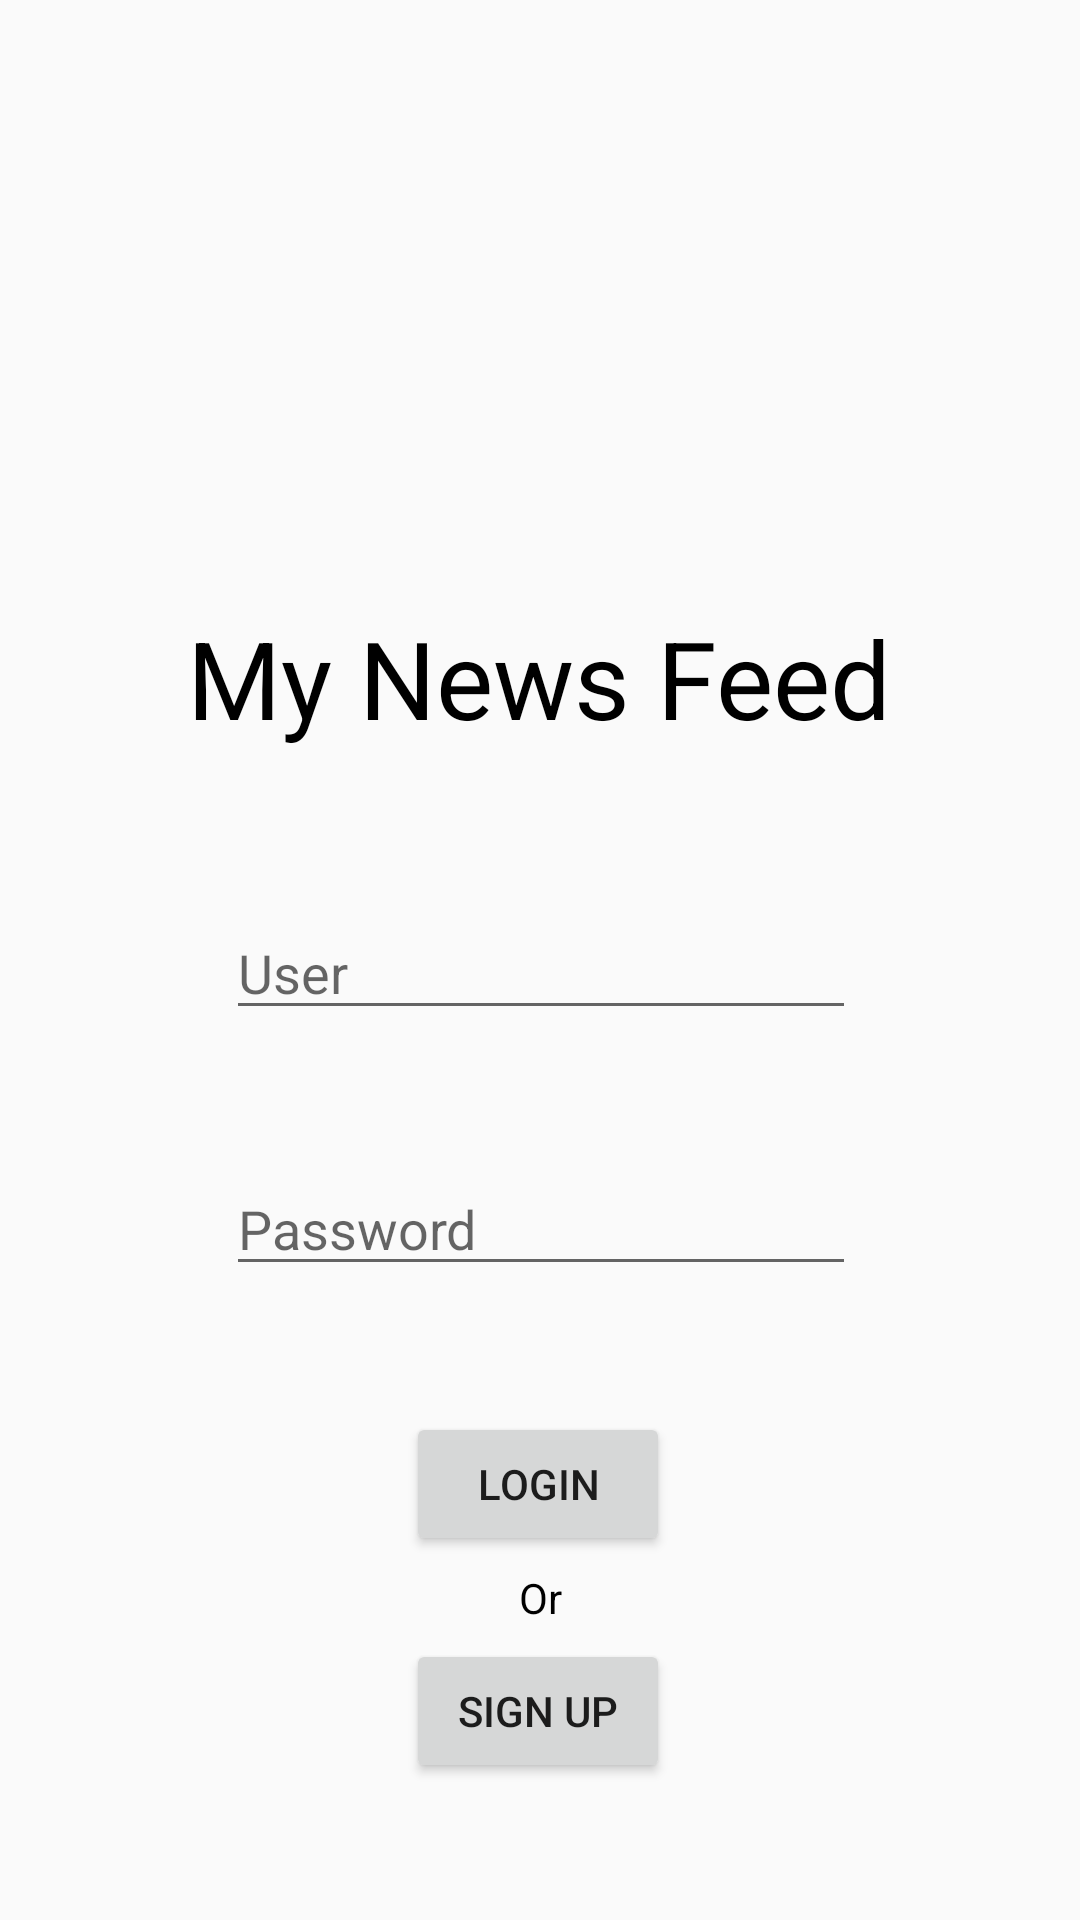

Write the Android layout XML for this screen, with the resource values it uses.
<!-- AndroidManifest.xml: application theme AppTheme -->
<!-- res/layout/activity_main.xml -->
<?xml version="1.0" encoding="utf-8"?>

<androidx.constraintlayout.widget.ConstraintLayout xmlns:android="http://schemas.android.com/apk/res/android"
    xmlns:app="http://schemas.android.com/apk/res-auto"
    xmlns:tools="http://schemas.android.com/tools"
    android:layout_width="match_parent"
    android:layout_height="match_parent"
    tools:context=".MainActivity">

    <TextView
        android:id="@+id/textView"
        android:layout_width="wrap_content"
        android:layout_height="wrap_content"
        android:text="@string/textView"
        android:textColor="#000000"
        android:textSize="36sp"
        app:layout_constraintBottom_toBottomOf="parent"
        app:layout_constraintEnd_toEndOf="parent"
        app:layout_constraintHorizontal_bias="0.497"
        app:layout_constraintStart_toStartOf="parent"
        app:layout_constraintTop_toTopOf="parent"
        app:layout_constraintVertical_bias="0.341" />

    <EditText
        android:id="@+id/ETuser"
        android:layout_width="wrap_content"
        android:layout_height="wrap_content"
        android:layout_marginTop="52dp"
        android:autofillHints=""
        android:ems="10"
        android:hint="@string/ETuser"
        android:inputType="textEmailAddress"
        android:textColor="#000000"
        app:layout_constraintEnd_toEndOf="parent"
        app:layout_constraintHorizontal_bias="0.502"
        app:layout_constraintStart_toStartOf="parent"
        app:layout_constraintTop_toBottomOf="@+id/textView" />

    <EditText
        android:id="@+id/ETpass"
        android:layout_width="wrap_content"
        android:layout_height="wrap_content"
        android:layout_marginTop="44dp"
        android:ems="10"
        android:hint="@string/ETpass"
        android:inputType="textPassword"
        app:layout_constraintEnd_toEndOf="parent"
        app:layout_constraintHorizontal_bias="0.502"
        app:layout_constraintStart_toStartOf="parent"
        app:layout_constraintTop_toBottomOf="@+id/ETuser"
        android:autofillHints="" />

    <Button
        android:id="@+id/buttonLogin"
        android:layout_width="wrap_content"
        android:layout_height="wrap_content"
        android:layout_marginTop="40dp"
        android:text="@string/buttonLogin"
        app:layout_constraintBottom_toBottomOf="parent"
        app:layout_constraintEnd_toEndOf="parent"
        app:layout_constraintHorizontal_bias="0.498"
        app:layout_constraintStart_toStartOf="parent"
        app:layout_constraintTop_toBottomOf="@+id/ETpass"
        app:layout_constraintVertical_bias="0.017" />

    <Button
        android:id="@+id/button_Signup"
        android:layout_width="wrap_content"
        android:layout_height="wrap_content"
        android:text="@string/button_Signup"
        app:layout_constraintBottom_toBottomOf="parent"
        app:layout_constraintEnd_toEndOf="parent"
        app:layout_constraintHorizontal_bias="0.498"
        app:layout_constraintStart_toStartOf="parent"
        app:layout_constraintTop_toBottomOf="@+id/buttonLogin"
        app:layout_constraintVertical_bias="0.376" />

    <TextView
        android:id="@+id/tv_or"
        android:layout_width="wrap_content"
        android:layout_height="wrap_content"
        android:text="@string/tv_or"
        android:textColor="#000000"
        app:layout_constraintBottom_toTopOf="@+id/button_Signup"
        app:layout_constraintEnd_toEndOf="parent"
        app:layout_constraintStart_toStartOf="parent"
        app:layout_constraintTop_toBottomOf="@+id/buttonLogin" />

</androidx.constraintlayout.widget.ConstraintLayout>
<!-- resources referenced by this layout -->
<resources>
  <string name="ETpass">Password</string>
  <string name="ETuser">User</string>
  <string name="buttonLogin">Login</string>
  <string name="button_Signup">Sign Up</string>
  <string name="textView">My News Feed</string>
  <string name="tv_or">Or</string>tv_signup
  <style name="AppTheme" parent="Theme.AppCompat.Light.NoActionBar">
          
          <item name="colorPrimary">@color/colorPrimary</item>
          <item name="colorPrimaryDark">#FFFFFF</item>
          <item name="colorAccent">@color/colorAccent</item>
      </style>
  <color name="colorPrimary">#6200EE</color>
  <color name="colorAccent">#03DAC5</color>
</resources>
